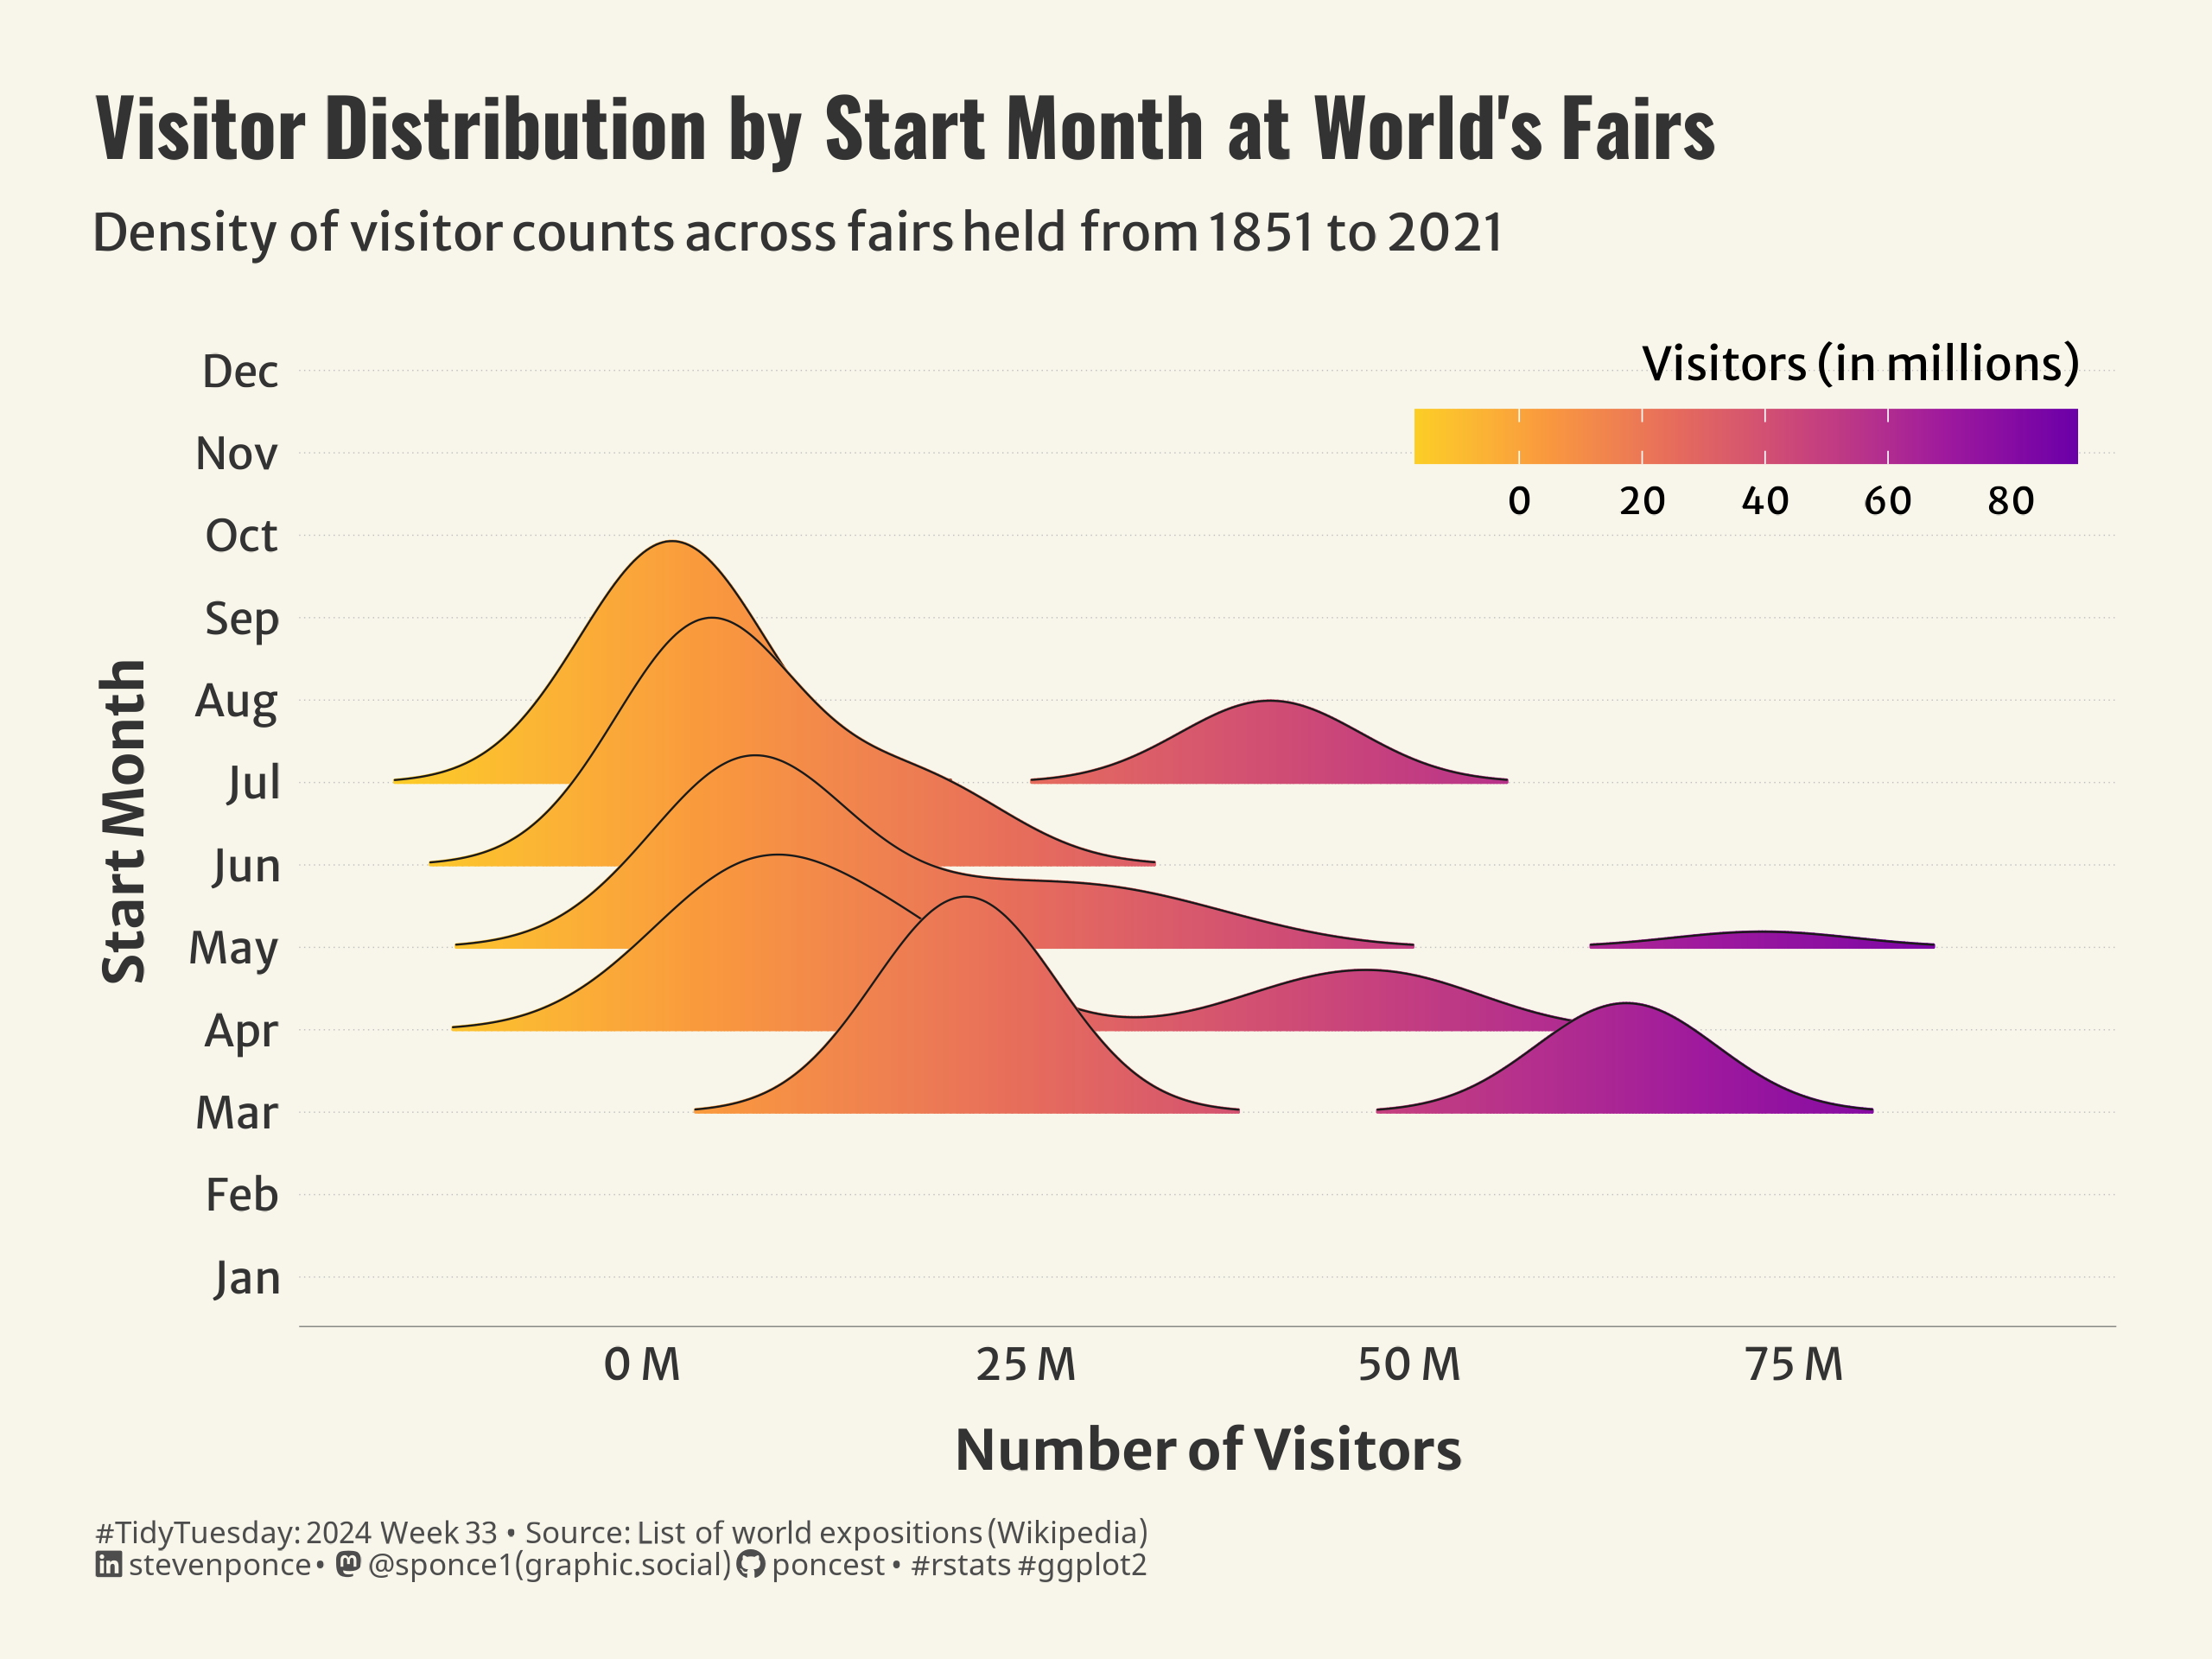

The R source for this figure:

## Challenge: #TidyTuesday 2024 week 33
## Data:      World's Fairs
## Author:    Steven Ponce
## Date:      2024-08-13


## 1. LOAD PACKAGES & SETUP ----
pacman::p_load(
  tidyverse,     # Easily Install and Load the 'Tidyverse'
  ggtext,        # Improved Text Rendering Support for 'ggplot2'
  showtext,      # Using Fonts More Easily in R Graphs
  janitor,       # Simple Tools for Examining and Cleaning Dirty Data
  skimr,         # Compact and Flexible Summaries of Data
  scales,        # Scale Functions for Visualization
  lubridate,     # Make Dealing with Dates a Little Easier
  MetBrewer,     # Color Palettes Inspired by Works at the Metropolitan Museum of Art
  ggridges       # Ridgeline Plots in 'ggplot2' # Ridgeline Plots in 'ggplot2'
 )  


### |- figure size ----
camcorder::gg_record(
  dir    = here::here("temp_plots"),
  device = "png",
  width  =  8,
  height =  6,
  units  = "in",
  dpi    = 320
)

### |- resolution ----
showtext_opts(dpi = 320, regular.wt = 300, bold.wt = 800)


## 2. READ IN THE DATA ----
tt <-tidytuesdayR::tt_load(2024, week = 33) 

worlds_fairs <- tt$worlds_fairs |> clean_names() |> glimpse()

tidytuesdayR::readme(tt)
rm(tt)



## 3. EXAMINING THE DATA ----
glimpse(worlds_fairs)
skim(worlds_fairs)



## 4. TIDYDATA ----

worlds_fairs <- worlds_fairs |>
    mutate(start_month = factor(start_month, levels = 1:12, labels = month.abb))

# Create a data frame with all months
all_months <- data.frame(start_month = factor(month.abb, levels = month.abb))

# Left join with your data
data_plot <- all_months |> 
    left_join(worlds_fairs, by = "start_month")



# 5. VISUALIZATION ----

### |- plot aesthetics ----
bkg_col      <- colorspace::lighten('#f7f5e9', 0.05)    
title_col    <- "gray20"           
subtitle_col <- "gray20"     
caption_col  <- "gray30"   
text_col     <- "gray20"    

### |-  titles and caption ----
# icons
tt <- str_glue("#TidyTuesday: { 2024 } Week { 33 } &bull; Source: List of world expositions (Wikipedia)<br>")
li <- str_glue("<span style='font-family:fa6-brands'>&#xf08c;</span>")
gh <- str_glue("<span style='font-family:fa6-brands'>&#xf09b;</span>")
mn <- str_glue("<span style='font-family:fa6-brands'>&#xf4f6;</span>")

# text
title_text    <- str_glue("Visitor Distribution by Start Month at World\\'s Fairs")

subtitle_text <- str_glue("Density of visitor counts across fairs held from 1851 to 2021")

caption_text  <- str_glue("{tt} {li} stevenponce &bull; {mn} @sponce1(graphic.social) {gh} poncest &bull; #rstats #ggplot2")


### |-  fonts ----
font_add("fa6-brands", "fonts/6.4.2/Font Awesome 6 Brands-Regular-400.otf")
font_add_google("Oswald", regular.wt = 400, family = "title")
font_add_google("Merriweather Sans", regular.wt = 400, family = "subtitle")
font_add_google("Merriweather Sans", regular.wt = 400, family = "text")
font_add_google("Noto Sans", regular.wt = 400, family = "caption")
showtext_auto(enable = TRUE)


### |-  plot theme ----
theme_set(theme_minimal(base_size = 12, base_family = "text"))                

theme_update(
    plot.title.position   = "plot",
    plot.caption.position = "plot",
    legend.position       = "top",
    
    legend.justification  = "right",
    legend.title.position = "top",
    legend.title.align    = 1,  
    legend.box.just       = "right",
    
    legend.margin         = margin(5, 10, -65, 0),
    
    plot.background       = element_rect(fill = bkg_col, color = bkg_col),
    panel.background      = element_rect(fill = bkg_col, color = bkg_col),
    plot.margin           = margin(t = 20, r = 25, b = 20, l = 25),
    axis.title.x          = element_text(margin = margin(10, 0, 0, 0), size = rel(1.2), color = text_col, family = "text", face = "bold", hjust = 0.5),
    axis.title.y          = element_text(margin = margin(0, 10, 0, 0), size = rel(1.2), color = text_col, family = "text", face = "bold", vjust = 0.5),
    axis.text             = element_text(size = rel(0.95), color = text_col, family = "text"),
    axis.line.x           = element_line(color = "gray40", linewidth = 0.12),
    panel.grid.minor.x    = element_blank(),
    panel.grid.major.x    = element_blank(),
    panel.grid.major.y    = element_line(linetype = "dotted", linewidth = 0.15, color = 'gray'),
    panel.grid.minor.y    = element_blank(),
)   


### |-  final plot ----  
data_plot |>
    ggplot(aes(x = visitors, y = start_month, fill = start_month)) +
    
    # Geom
    geom_density_ridges_gradient(
        scale = 3,
        rel_min_height = 0.01,
        gradient_lwd = 1.0,
        aes(fill = ..x..), 
        color = "gray10", 
        linewidth = .25
    ) +
    
    # Scales
    scale_y_discrete() +
    scale_x_continuous(labels = label_number(suffix = " M")) +
    scale_fill_viridis_c(
        name = "Number of Visitors",
        option = "C",
        direction = -1,
        begin = 0.2,
        end = 0.9,
        guide = guide_colourbar(
            title = "Visitors (in millions)",
            title.position = "top",
            barwidth = 12,
            draw.ulim = 75,
            barheight = 1,
            frame.colour = NA)) +
    coord_cartesian(clip = 'off') +
    
    # Labs
    labs(
        x = "Number of Visitors",
        y = "Start Month",
        fill = "Number of Visitors",
        title    = title_text,
        subtitle = subtitle_text,
        caption  = caption_text,
    ) +
    
    # Theme
    theme(
        plot.title      = element_markdown(
            size        = rel(1.7),
            family      = "title",
            color       = title_col,
            face        = "bold",
            lineheight  = 0.85,
            margin      = margin(t = 5, b = 5)
        ),
        plot.subtitle   = element_markdown(
            size        = rel(1.1),
            family      = "subtitle",
            color       = title_col,
            lineheight  = 1,
            margin      = margin(t = 5, b = 15)
        ),
        plot.caption    = element_markdown(
            size        = rel(.65),
            family      = "caption",
            color       = caption_col,
            lineheight  = 0.6,
            hjust       = 0,
            halign      = 0,
            margin      = margin(t = 10, b = 0)
        ),
    )  

    

# 6. SESSION INFO ---- 
sessioninfo::session_info(include_base = TRUE)

# ─ Session info ──────────────────────────────────────────────────────────────
# setting  value
# version  R version 4.4.1 (2024-06-14 ucrt)
# os       Windows 10 x64 (build 19045)
# system   x86_64, mingw32
# ui       RStudio
# language (EN)
# collate  English_United States.utf8
# ctype    English_United States.utf8
# tz       America/New_York
# date     2024-08-13
# rstudio  2024.04.2+764 Chocolate Cosmos (desktop)
# pandoc   NA
# 
# ─ Packages ──────────────────────────────────────────────────────────────────
# ! package      * version  date (UTC) lib source
# V base         * 4.4.1    2024-04-24 [2] local (on disk 4.4.0)
# P base64enc      0.1-3    2015-07-28 [?] CRAN (R 4.4.0)
# P bit            4.0.5    2022-11-15 [?] CRAN (R 4.4.0)
# P bit64          4.0.5    2020-08-30 [?] CRAN (R 4.4.0)
# P camcorder      0.1.0    2022-10-03 [?] CRAN (R 4.4.0)
# P cellranger     1.1.0    2016-07-27 [?] CRAN (R 4.4.0)
# P cli            3.6.2    2023-12-11 [?] CRAN (R 4.4.0)
# colorspace     2.1-0    2023-01-23 [1] CRAN (R 4.4.0)
# P commonmark     1.9.1    2024-01-30 [?] CRAN (R 4.4.0)
# P compiler       4.4.0    2024-04-24 [?] local
# P crayon         1.5.2    2022-09-29 [?] CRAN (R 4.4.0)
# P curl           5.2.1    2024-03-01 [?] CRAN (R 4.4.0)
# P datasets     * 4.4.0    2024-04-24 [?] local
# P digest         0.6.35   2024-03-11 [?] CRAN (R 4.4.0)
# dplyr        * 1.1.4    2023-11-17 [1] CRAN (R 4.4.0)
# P fansi          1.0.6    2023-12-08 [?] CRAN (R 4.4.0)
# farver         2.1.1    2022-07-06 [1] CRAN (R 4.4.0)
# P fastmap        1.1.1    2023-02-24 [?] CRAN (R 4.4.0)
# forcats      * 1.0.0    2023-01-29 [1] CRAN (R 4.4.0)
# P fs             1.6.4    2024-04-25 [?] CRAN (R 4.4.0)
# generics       0.1.3    2022-07-05 [1] CRAN (R 4.4.0)
# ggplot2      * 3.5.1    2024-04-23 [1] CRAN (R 4.4.0)
# P ggridges     * 0.5.6    2024-01-23 [?] CRAN (R 4.4.0)
# P ggtext       * 0.1.2    2022-09-16 [?] CRAN (R 4.4.0)
# P gifski         1.12.0-2 2023-08-12 [?] CRAN (R 4.4.0)
# P glue           1.7.0    2024-01-09 [?] CRAN (R 4.4.0)
# P graphics     * 4.4.0    2024-04-24 [?] local
# P grDevices    * 4.4.0    2024-04-24 [?] local
# P grid           4.4.0    2024-04-24 [?] local
# P gridtext       0.1.5    2022-09-16 [?] CRAN (R 4.4.0)
# gtable         0.3.5    2024-04-22 [1] CRAN (R 4.4.0)
# P here           1.0.1    2020-12-13 [?] CRAN (R 4.4.0)
# P hms            1.1.3    2023-03-21 [?] CRAN (R 4.4.0)
# P htmltools      0.5.8.1  2024-04-04 [?] CRAN (R 4.4.0)
# P httr           1.4.7    2023-08-15 [?] CRAN (R 4.4.0)
# P janitor      * 2.2.0    2023-02-02 [?] CRAN (R 4.4.0)
# P jsonlite       1.8.8    2023-12-04 [?] CRAN (R 4.4.0)
# P knitr          1.46     2024-04-06 [?] CRAN (R 4.4.0)
# labeling       0.4.3    2023-08-29 [1] CRAN (R 4.4.0)
# P lifecycle      1.0.4    2023-11-07 [?] CRAN (R 4.4.0)
# P lubridate    * 1.9.3    2023-09-27 [?] CRAN (R 4.4.0)
# magick         2.8.3    2024-02-18 [1] CRAN (R 4.4.0)
# P magrittr       2.0.3    2022-03-30 [?] CRAN (R 4.4.0)
# P markdown       1.12     2023-12-06 [?] CRAN (R 4.4.0)
# P MetBrewer    * 0.2.0    2022-03-21 [?] CRAN (R 4.4.0)
# P methods      * 4.4.0    2024-04-24 [?] local
# munsell        0.5.1    2024-04-01 [1] CRAN (R 4.4.0)
# P pacman         0.5.1    2019-03-11 [?] CRAN (R 4.4.0)
# P parallel       4.4.0    2024-04-24 [?] local
# P pillar         1.9.0    2023-03-22 [?] CRAN (R 4.4.0)
# P pkgconfig      2.0.3    2019-09-22 [?] CRAN (R 4.4.0)
# P purrr        * 1.0.2    2023-08-10 [?] CRAN (R 4.4.0)
# P R6             2.5.1    2021-08-19 [?] CRAN (R 4.4.0)
# P ragg           1.3.0    2024-03-13 [?] CRAN (R 4.4.0)
# P Rcpp           1.0.12   2024-01-09 [?] CRAN (R 4.4.0)
# P readr        * 2.1.5    2024-01-10 [?] CRAN (R 4.4.0)
# P readxl         1.4.3    2023-07-06 [?] CRAN (R 4.4.0)
# P renv           1.0.7    2024-04-11 [?] CRAN (R 4.4.0)
# P repr           1.1.7    2024-03-22 [?] CRAN (R 4.4.0)
# P rlang          1.1.3    2024-01-10 [?] CRAN (R 4.4.0)
# P rprojroot      2.0.4    2023-11-05 [?] CRAN (R 4.4.0)
# P rstudioapi     0.16.0   2024-03-24 [?] CRAN (R 4.4.0)
# P rsvg           2.6.0    2023-10-08 [?] CRAN (R 4.4.0)
# P rvest          1.0.4    2024-02-12 [?] CRAN (R 4.4.0)
# scales       * 1.3.0    2023-11-28 [1] CRAN (R 4.4.0)
# P sessioninfo    1.2.2    2021-12-06 [?] CRAN (R 4.4.0)
# P showtext     * 0.9-7    2024-03-02 [?] CRAN (R 4.4.0)
# P showtextdb   * 3.0      2020-06-04 [?] CRAN (R 4.4.0)
# P skimr        * 2.1.5    2022-12-23 [?] CRAN (R 4.4.0)
# P snakecase      0.11.1   2023-08-27 [?] CRAN (R 4.4.0)
# P stats        * 4.4.0    2024-04-24 [?] local
# P stringi        1.8.3    2023-12-11 [?] CRAN (R 4.4.0)
# P stringr      * 1.5.1    2023-11-14 [?] CRAN (R 4.4.0)
# P svglite        2.1.3    2023-12-08 [?] CRAN (R 4.4.0)
# P sysfonts     * 0.8.9    2024-03-02 [?] CRAN (R 4.4.0)
# systemfonts    1.1.0    2024-05-15 [1] CRAN (R 4.4.0)
# textshaping    0.4.0    2024-05-24 [1] CRAN (R 4.4.0)
# P tibble       * 3.2.1    2023-03-20 [?] CRAN (R 4.4.0)
# tidyr        * 1.3.1    2024-01-24 [1] CRAN (R 4.4.0)
# tidyselect     1.2.1    2024-03-11 [1] CRAN (R 4.4.0)
# P tidytuesdayR   1.0.3    2023-12-13 [?] CRAN (R 4.4.0)
# P tidyverse    * 2.0.0    2023-02-22 [?] CRAN (R 4.4.0)
# P timechange     0.3.0    2024-01-18 [?] CRAN (R 4.4.0)
# P tools          4.4.0    2024-04-24 [?] local
# P tzdb           0.4.0    2023-05-12 [?] CRAN (R 4.4.0)
# P usethis        2.2.3    2024-02-19 [?] CRAN (R 4.4.0)
# P utf8           1.2.4    2023-10-22 [?] CRAN (R 4.4.0)
# P utils        * 4.4.0    2024-04-24 [?] local
# P vctrs          0.6.5    2023-12-01 [?] CRAN (R 4.4.0)
# viridisLite    0.4.2    2023-05-02 [1] CRAN (R 4.4.0)
# P vroom          1.6.5    2023-12-05 [?] CRAN (R 4.4.0)
# P withr          3.0.0    2024-01-16 [?] CRAN (R 4.4.0)
# P xfun           0.43     2024-03-25 [?] CRAN (R 4.4.0)
# P xml2           1.3.6    2023-12-04 [?] CRAN (R 4.4.0)
# 
# [1] C:/Users/poncest/OneDrive - Bristol Myers Squibb/RStudio/_CHALLENGES/tidytuesday/renv/library/windows/R-4.4/x86_64-w64-mingw32
# [2] C:/Users/poncest/AppData/Local/R/cache/R/renv/sandbox/windows/R-4.4/x86_64-w64-mingw32/d6ee0ff8
# 
# V ── Loaded and on-disk version mismatch.
# P ── Loaded and on-disk path mismatch.
# 
# ─────────────────────────────────────────────────────────────────────────────
# > 
